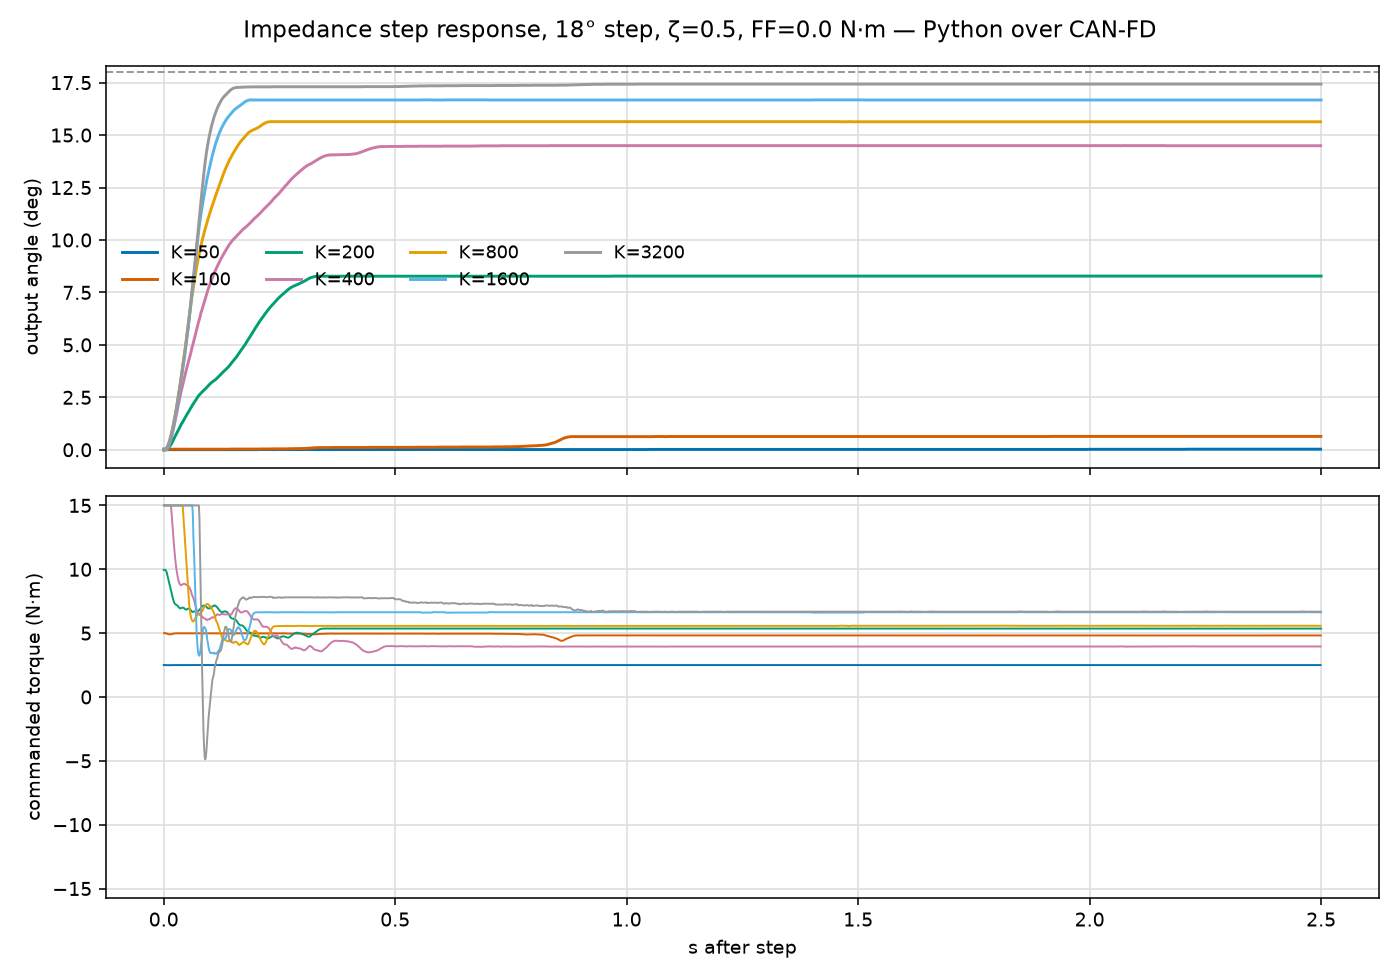

The file beside this chart, header and first rows:
t_s, K, D, phase, theta_d, theta, omega, tau_cmd, tau_meas, q_current_A, fet, fault
-1.0, 50, 10.0, settle, 10.53, 10.53, -1.3098512681608554e-05, 0.0008939, 0.0, 0.4841, 32.0, 0
-0.9971, 50, 10.0, settle, 10.53, 10.53, -1.3098512681608554e-05, 0.0008939, 0.0, -0.006558, 32.0, 0
-0.9953, 50, 10.0, settle, 10.53, 10.53, -1.3098512681608554e-05, 0.0008939, 0.0, -0.1895, 32.0, 0
-0.9936, 50, 10.0, settle, 10.53, 10.53, -1.3098512681608554e-05, 0.0008939, 0.0, -0.03176, 32.0, 0
-0.992, 50, 10.0, settle, 10.53, 10.53, -1.3098512681608554e-05, 0.0008939, 0.0, 0.0504, 32.0, 0
-0.9906, 50, 10.0, settle, 10.53, 10.53, -1.3098512681608554e-05, 0.0008939, 0.0, -0.05696, 32.0, 0
-0.989, 50, 10.0, settle, 10.53, 10.53, -1.3098512681608554e-05, 0.0008939, 0.0, 0.0504, 32.0, 0
-0.9874, 50, 10.0, settle, 10.53, 10.53, -1.3098512681608554e-05, 0.0008939, 0.0, 0.07888, 32.0, 0
-0.9857, 50, 10.0, settle, 10.53, 10.53, -1.3098512681608554e-05, 0.0008939, 0.5653, 0.1106, 32.0, 0
-0.9838, 50, 10.0, settle, 10.53, 10.53, -0.0001393, 0.002156, 0.1293, 0.0253, 32.0, 0
-0.9821, 50, 10.0, settle, 10.53, 10.53, -0.0002354, 0.003117, 0.2883, 0.05643, 32.0, 0
-0.9803, 50, 10.0, settle, 10.53, 10.53, -0.000171, 0.002473, 0.2743, 0.05369, 32.0, 0
-0.9787, 50, 10.0, settle, 10.53, 10.53, -0.0001095, 0.001858, 0.1302, 0.02549, 32.0, 0
-0.9773, 50, 10.0, settle, 10.53, 10.53, -7.125255069695413e-05, 0.001475, -0.01396, -0.002732, 32.0, 0
-0.9758, 50, 10.0, settle, 10.53, 10.53, -4.3012121750507504e-05, 0.001193, -3.40958301592309e-08, -6.673074093299647e-09, 32.0, 0
-0.9742, 50, 10.0, settle, 10.53, 10.53, -2.3300954126170836e-05, 0.0009959, -0.2603, -0.05094, 32.0, 0
-0.9728, 50, 10.0, settle, 10.53, 10.53, -1.1221235581615474e-05, 0.0008752, -4.212295845462677e-09, -8.244104843235789e-10, 32.0, 0
-0.9713, 50, 10.0, settle, 10.53, 10.53, -2.9572390758403344e-06, 0.0007925, -7.581788530330869e-09, -1.483871692187222e-09, 32.0, 0
-0.9699, 50, 10.0, settle, 10.53, 10.53, 2.715332129810122e-06, 0.0007358, 0.1301, 0.02546, 32.0, 0
-0.9686, 50, 10.0, settle, 10.53, 10.53, 6.3882207541610114e-06, 0.0006991, 0.5486, 0.1074, 32.0, 0
-0.967, 50, 10.0, settle, 10.53, 10.53, 9.714226507639978e-06, 0.0006658, -0.01413, -0.002765, 32.0, 0
-0.9656, 50, 10.0, settle, 10.53, 10.53, 1.1958765753661282e-05, 0.0006434, 4.705508427349514e-09, 9.20939768889184e-10, 32.0, 0
-0.9641, 50, 10.0, settle, 10.53, 10.53, 1.3060630408290308e-05, 0.0006323, -0.2743, -0.05369, 32.0, 0
-0.9626, 50, 10.0, settle, 10.53, 10.53, 1.3060630408290308e-05, 0.0006323, -0.1442, -0.02823, 32.0, 0
-0.9609, 50, 10.0, settle, 10.53, 10.53, 1.3060630408290308e-05, 0.0006323, 0.6787, 0.1328, 32.0, 0
-0.9595, 50, 10.0, settle, 10.53, 10.53, 1.3060630408290308e-05, 0.0006323, -0.5769, -0.1129, 32.0, 0
-0.9571, 50, 10.0, settle, 10.53, 10.53, 1.3060630408290308e-05, 0.0006323, 0.2602, 0.05092, 32.0, 0
-0.9475, 50, 10.0, settle, 10.53, 10.53, 1.3060630408290308e-05, 0.0006323, -0.3903, -0.07638, 32.0, 0
-0.9447, 50, 10.0, settle, 10.53, 10.53, 1.3060630408290308e-05, 0.0006323, -3.501047984855177e-08, -6.852084677433368e-09, 32.0, 0
-0.9431, 50, 10.0, settle, 10.53, 10.53, 1.3060630408290308e-05, 0.0006323, -0.2743, -0.05369, 32.0, 0
-0.9415, 50, 10.0, settle, 10.53, 10.53, 1.3060630408290308e-05, 0.0006323, -0.5486, -0.1074, 32.0, 0
-0.9401, 50, 10.0, settle, 10.53, 10.53, 1.3060630408290308e-05, 0.0006323, 0.5628, 0.1101, 32.0, 0
-0.9382, 50, 10.0, settle, 10.53, 10.53, 1.3060630408290308e-05, 0.0006323, 0.4044, 0.07915, 32.0, 0
-0.9355, 50, 10.0, settle, 10.53, 10.53, 1.3060630408290308e-05, 0.0006323, -0.953, -0.1865, 32.0, 0
-0.9339, 50, 10.0, settle, 10.53, 10.53, 1.3060630408290308e-05, 0.0006323, -2.2908187347070452e-08, -4.483481585992877e-09, 32.0, 0
-0.9325, 50, 10.0, settle, 10.53, 10.53, 1.3060630408290308e-05, 0.0006323, 0.2743, 0.05369, 32.0, 0
-0.931, 50, 10.0, settle, 10.53, 10.53, 1.3060630408290308e-05, 0.0006323, 0.6929, 0.1356, 32.0, 0
-0.9295, 50, 10.0, settle, 10.53, 10.53, 1.3060630408290308e-05, 0.0006323, -0.2602, -0.05092, 32.0, 0
-0.9281, 50, 10.0, settle, 10.53, 10.53, 1.3060630408290308e-05, 0.0006323, 0.4185, 0.08191, 32.0, 0
-0.9264, 50, 10.0, settle, 10.53, 10.53, 1.3060630408290308e-05, 0.0006323, 0.01414, 0.002767, 32.0, 0
-0.9245, 50, 10.0, settle, 10.53, 10.53, 1.3060630408290308e-05, 0.0006323, -3.501047984855177e-08, -6.852084677433368e-09, 32.0, 0
-0.9231, 50, 10.0, settle, 10.53, 10.53, 1.3060630408290308e-05, 0.0006323, -0.1442, -0.02823, 32.0, 0
-0.9217, 50, 10.0, settle, 10.53, 10.53, 1.3060630408290308e-05, 0.0006323, -0.5486, -0.1074, 32.0, 0
-0.9201, 50, 10.0, settle, 10.53, 10.53, 1.3060630408290308e-05, 0.0006323, -1.1454093673535226e-08, -2.2417407929964384e-09, 32.0, 0
-0.9188, 50, 10.0, settle, 10.53, 10.53, 1.3060630408290308e-05, 0.0006323, -0.5345, -0.1046, 32.0, 0
-0.9176, 50, 10.0, settle, 10.53, 10.53, 1.3060630408290308e-05, 0.0006323, -0.1584, -0.03099, 32.0, 0
-0.9163, 50, 10.0, settle, 10.53, 10.53, 1.3060630408290308e-05, 0.0006323, 0.2602, 0.05092, 32.0, 0
-0.9149, 50, 10.0, settle, 10.53, 10.53, 1.3060630408290308e-05, 0.0006323, 0.4185, 0.08191, 32.0, 0
-0.9134, 50, 10.0, settle, 10.53, 10.53, 1.3060630408290308e-05, 0.0006323, 0.5486, 0.1074, 32.0, 0
-0.912, 50, 10.0, settle, 10.53, 10.53, 1.3060630408290308e-05, 0.0006323, -0.3903, -0.07638, 32.0, 0
-0.9106, 50, 10.0, settle, 10.53, 10.53, 1.3060630408290308e-05, 0.0006323, -0.2743, -0.05369, 32.0, 0
-0.9093, 50, 10.0, settle, 10.53, 10.53, 1.3060630408290308e-05, 0.0006323, 1.1454093673535226e-08, 2.2417407929964384e-09, 32.0, 0
-0.9081, 50, 10.0, settle, 10.53, 10.53, 1.3060630408290308e-05, 0.0006323, -0.1301, -0.02546, 32.0, 0
-0.9069, 50, 10.0, settle, 10.53, 10.53, 1.3060630408290308e-05, 0.0006323, -0.4327, -0.08468, 32.0, 0
-0.9057, 50, 10.0, settle, 10.53, 10.53, 1.3060630408290308e-05, 0.0006323, -0.2885, -0.05645, 32.0, 0
-0.9046, 50, 10.0, settle, 10.53, 10.53, 1.3060630408290308e-05, 0.0006323, -0.6787, -0.1328, 32.0, 0
-0.9034, 50, 10.0, settle, 10.53, 10.53, 1.3060630408290308e-05, 0.0006323, 0.1301, -2.2417407929964384e-09, 32.0, 0
-0.9021, 50, 10.0, settle, 10.53, 10.53, 1.3060630408290308e-05, 0.0006323, -0.2885, -0.05645, 32.0, 0
-0.9008, 50, 10.0, settle, 10.53, 10.53, 1.3060630408290308e-05, 0.0006323, -0.1301, -0.02546, 32.0, 0
-0.8996, 50, 10.0, settle, 10.53, 10.53, 1.3060630408290308e-05, 0.0006323, 0.1301, 0.02546, 32.0, 0
... 16,987 more rows
